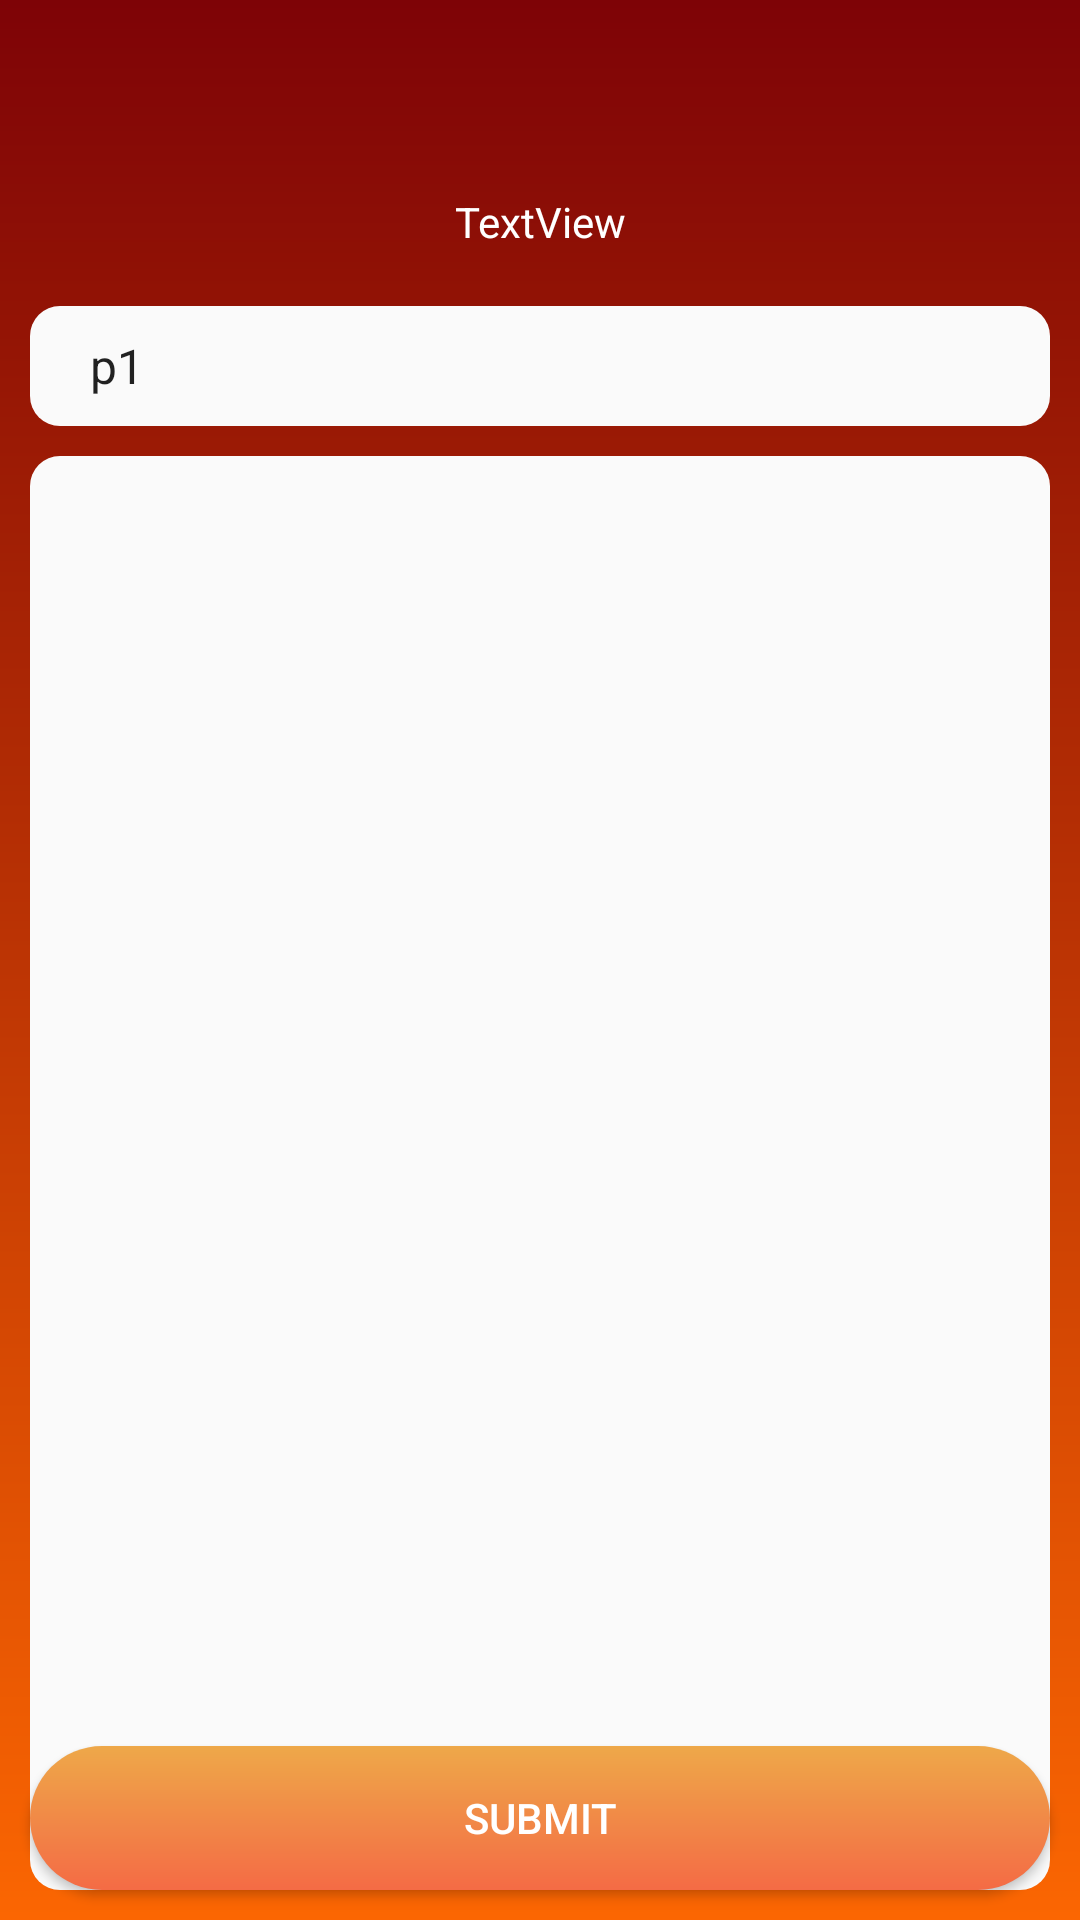

Layout XML and referenced resources for this Android screen:
<!-- AndroidManifest.xml: application theme Theme.StudentAttendanceSystem -->
<!-- res/layout/activity_take_attendance.xml -->
<?xml version="1.0" encoding="utf-8"?>
<RelativeLayout xmlns:android="http://schemas.android.com/apk/res/android"
    xmlns:tools="http://schemas.android.com/tools"
    xmlns:app="http://schemas.android.com/apk/res-auto"
    android:orientation="vertical"
    android:layout_width="match_parent"
    android:layout_height="match_parent"
    tools:context=".takeAttendance"
    android:background="@drawable/background">

    <include
        android:id="@+id/takeattendancebar"
        layout="@layout/appbar"
        android:layout_width="match_parent"
        android:layout_height="wrap_content"
        tools:layout_editor_absoluteX="8dp"
        />

    <LinearLayout
        android:layout_width="match_parent"
        android:layout_height="match_parent"
        android:orientation="vertical"
        android:layout_below="@id/takeattendancebar">


        <TextView
            android:id="@+id/textView"
            android:textColor="#fff"
            android:layout_width="match_parent"
            android:layout_height="36dp"
            android:text="TextView"
            android:layout_gravity="center"
            android:gravity="center"
            app:layout_constraintBottom_toBottomOf="parent"
            app:layout_constraintTop_toTopOf="parent"
            app:layout_constraintLeft_toLeftOf="@+id/btshow"
            app:layout_constraintRight_toRightOf="@+id/btshow"
            app:layout_constraintVertical_bias="0.004"
            app:layout_constraintHorizontal_bias="0.917"
            tools:layout_constraintLeft_creator="1"
            tools:layout_constraintRight_creator="1"/>

        <Spinner
            android:id="@+id/spinner4"
            android:background="@drawable/spinner"
            android:layout_margin="10dp"
            android:layout_width="match_parent"
            android:layout_height="40dp"
            android:layout_marginBottom="8dp"
            android:layout_marginTop="8dp"
            android:entries="@array/periods"
            app:layout_constraintBottom_toBottomOf="parent"
            app:layout_constraintTop_toTopOf="parent"
            app:layout_constraintVertical_bias="0.063"
            tools:layout_editor_absoluteX="8dp"
            />

        <ListView
            android:id="@+id/checkable_list"
            android:background="@drawable/date"
            android:layout_width="match_parent"
            android:layout_height="match_parent"
            android:layout_marginRight="10dp"
            android:layout_marginLeft="10dp"
            android:layout_marginBottom="10dp"
            app:layout_constraintBottom_toBottomOf="parent"
            app:layout_constraintTop_toTopOf="parent"
            app:layout_constraintLeft_toLeftOf="@+id/textView"
            app:layout_constraintRight_toRightOf="@+id/textView"
            app:layout_constraintVertical_bias="0.496"
            tools:layout_constraintLeft_creator="1"
            tools:layout_constraintRight_creator="1">

        </ListView>

    </LinearLayout>

    <Button
        android:id="@+id/btshow"
        android:layout_width="match_parent"
        android:layout_height="wrap_content"
        android:layout_weight="1"
        android:textColor="#fff"
        android:padding="10dp"
        android:layout_margin="10dp"
        android:background="@drawable/button1"
        android:onClick="showSelectedItems"
        android:text="Submit"
        android:layout_alignParentBottom="true"/>


</RelativeLayout>
<!-- res/layout/appbar.xml (included above) -->
<?xml version="1.0" encoding="utf-8"?>
<androidx.appcompat.widget.Toolbar xmlns:android="http://schemas.android.com/apk/res/android"
    android:layout_width="match_parent"
    android:layout_height="60dp"
    xmlns:app="http://schemas.android.com/apk/res-auto"
    android:background="@drawable/appbar"
    app:titleTextColor="@android:color/white"
    >

</androidx.appcompat.widget.Toolbar>
<!-- resources referenced by this layout -->
<resources>
  <array name="periods">
          <item>p1</item>
          <item>p2</item>
          <item>p3</item>
          <item>p4</item>
          <item>p5</item>
          <item>p6</item>
          <item>p7</item>
          <item>p8</item>
      </array>
  <!-- drawable background (drawable) -->
  <?xml version="1.0" encoding="utf-8"?>
  <shape xmlns:android="http://schemas.android.com/apk/res/android"
      android:shape="rectangle">
  
      <gradient
          android:startColor="#7e0306"
          android:endColor="#fb6602"
          android:angle="270"
          />
  
  </shape>
  <!-- drawable button1 (drawable) -->
  <?xml version="1.0" encoding="utf-8"?>
  <shape xmlns:android="http://schemas.android.com/apk/res/android"
      android:shape="rectangle">
  
      <gradient
          android:startColor="#f46b45"
          android:endColor="#eea849"
          android:angle="90"
          />
      <corners
          android:radius="30dp"/>
      <stroke
          android:color="#fff"/>
  
  </shape>
  <!-- drawable date (drawable) -->
  <?xml version="1.0" encoding="utf-8"?>
  <shape xmlns:android="http://schemas.android.com/apk/res/android"
      android:shape="rectangle">
  
      <solid android:color="#fafafa"/>
      <corners android:radius="10dp"/>
      <padding android:left="15dp"
          android:right="15dp"
          android:bottom="12dp"
          android:top="12dp"/>
  
  </shape>
  <!-- drawable spinner (drawable) -->
  <?xml version="1.0" encoding="utf-8"?>
  <shape xmlns:android="http://schemas.android.com/apk/res/android"
      android:shape="rectangle">
  
      <solid android:color="#fafafa"/>
      <corners android:radius="10dp"/>
      <padding android:left="12dp" android:right="12dp"/>
  
  </shape>
  <style name="Theme.StudentAttendanceSystem" parent="Theme.MaterialComponents.DayNight.DarkActionBar">
          
          <item name="colorPrimary">@color/purple_500</item>
          <item name="colorPrimaryVariant">@color/purple_700</item>
          <item name="colorOnPrimary">@color/white</item>
          
          <item name="colorSecondary">@color/teal_200</item>
          <item name="colorSecondaryVariant">@color/teal_700</item>
          <item name="colorOnSecondary">@color/black</item>
          
          <item name="android:statusBarColor" tools:targetApi="l">?attr/colorPrimaryVariant</item>
          
      </style>
  <color name="purple_500">#FF6200EE</color>
  <color name="purple_700">#FF3700B3</color>
  <color name="white">#FFFFFFFF</color>
  <color name="teal_200">#FF03DAC5</color>
  <color name="teal_700">#FF018786</color>
  <color name="black">#FF000000</color>
</resources>
